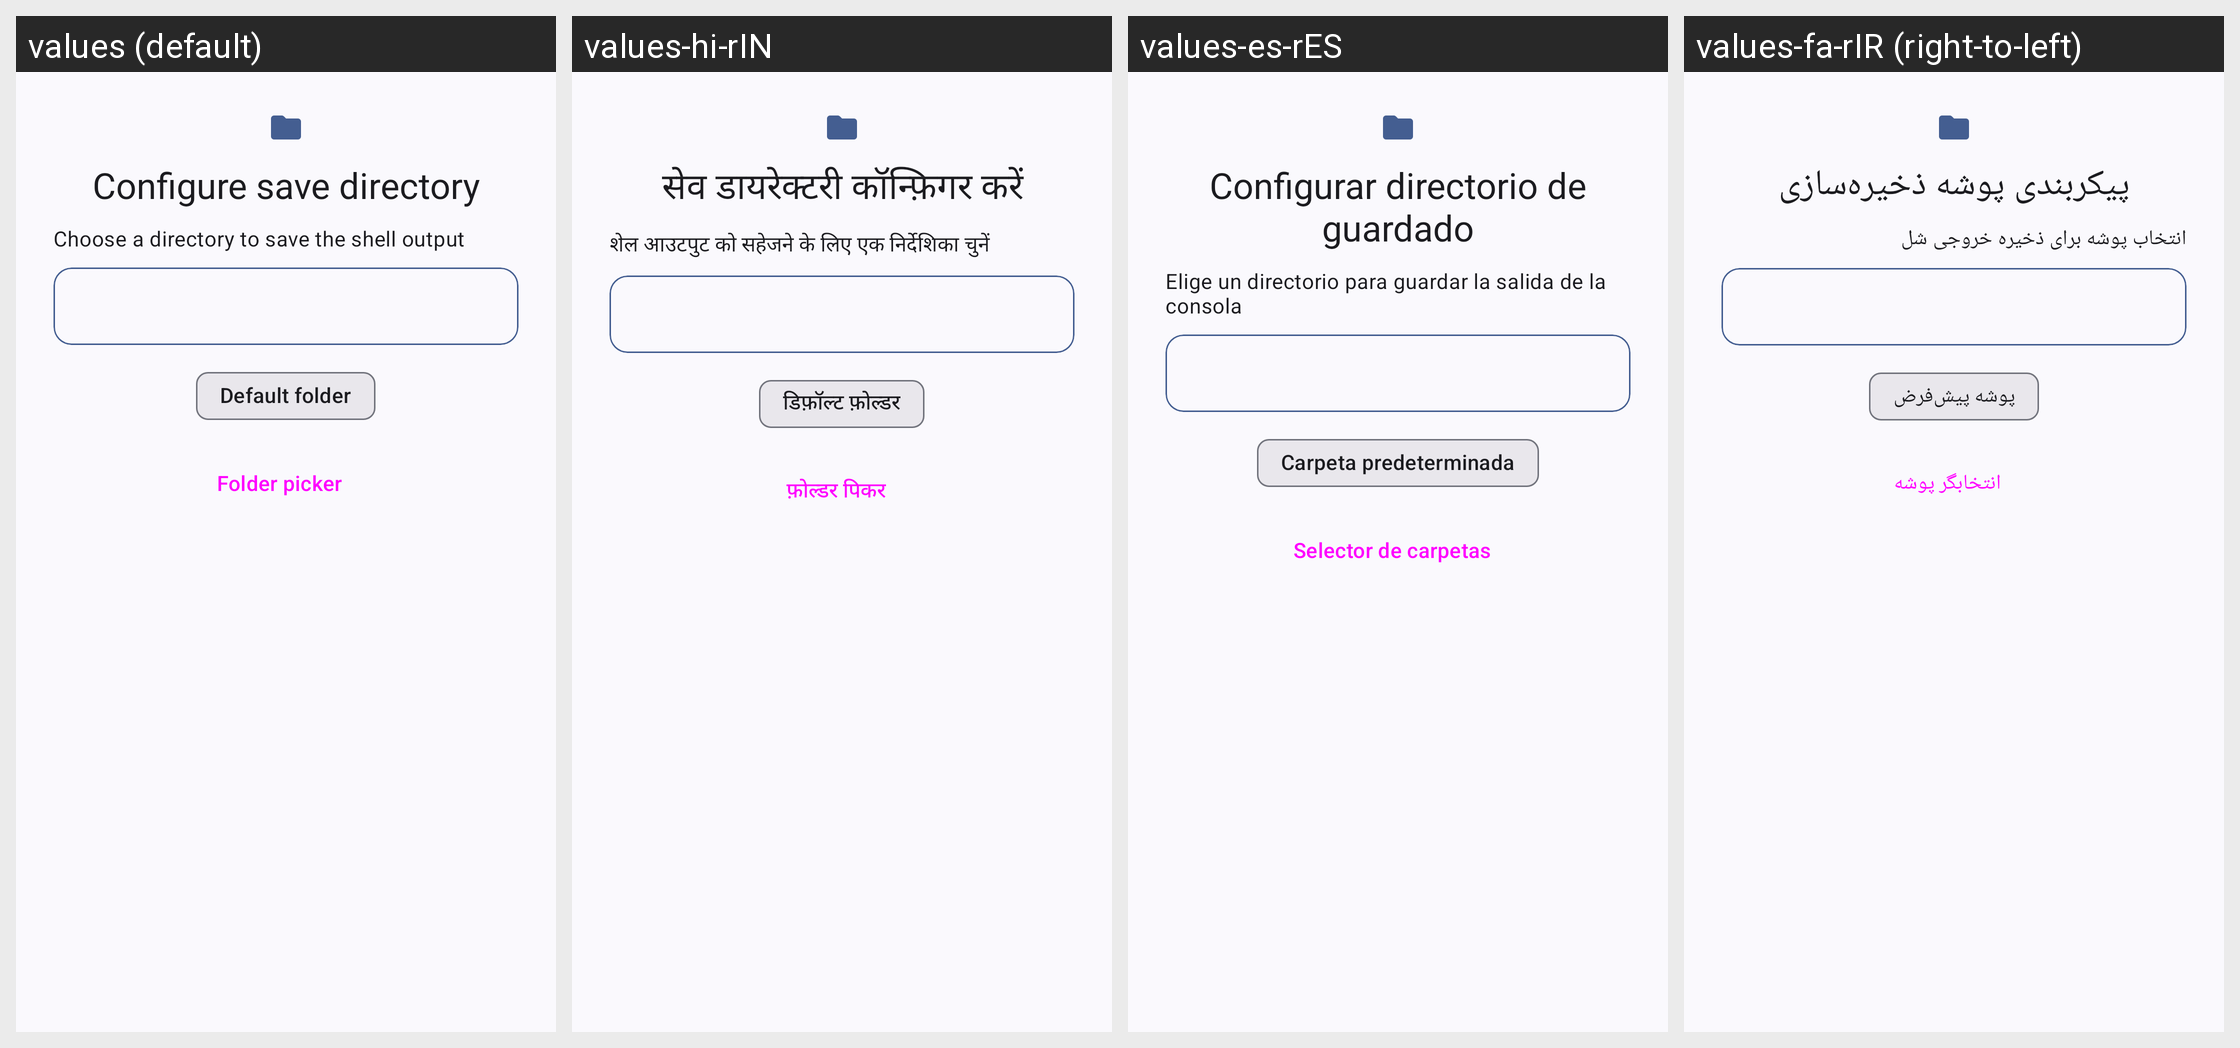

The Android screen above is rendered under several locales of the same app. Produce the string resources it draws, with the default and per-locale values.
Android screen res/layout/dialog_choose_directory.xml rendered under 4 locales, left to right: values (default), values-hi-rIN, values-es-rES, values-fa-rIR (right-to-left). Device: Nexus 5 (rendered at 1080×1920; each locale shown at half size, 540×960, under a caption strip naming it); theme Theme.AShellYou.
Other locales in the repository, not shown: values-ar, values-ar-rSA, values-de-rDE, values-fr, values-fr-rFR, values-hi, values-hu, values-in, values-it-rIT, values-ja, values-ja-rJP, values-pt, values-pt-rBR, values-pt-rPT, values-ru, values-ru-rRU, values-tr, values-tr-rTR, values-uk, values-uk-rUA, values-zh-rCN.
Strings drawn on this screen, with the default value and each locale's value (text and hints the layout hard-codes, and strings that could not be matched under every locale, appear in the picture but are not listed):

configure_save_directory
  values: Configure save directory
  values-hi-rIN: सेव डायरेक्टरी कॉन्फ़िगर करें
  values-es-rES: Configurar directorio de guardado
  values-fa-rIR: پیکربندی پوشه ذخیره‌سازی

des_configure_save_directory
  values: Choose a directory to save the shell output
  values-hi-rIN: शेल आउटपुट को सहेजने के लिए एक निर्देशिका चुनें
  values-es-rES: Elige un directorio para guardar la salida de la consola
  values-fa-rIR: انتخاب پوشه برای ذخیره خروجی شل

default_folder
  values: Default folder
  values-hi-rIN: डिफ़ॉल्ट फ़ोल्डर
  values-es-rES: Carpeta predeterminada
  values-fa-rIR: پوشه پیش‌فرض

folder_picker
  values: Folder picker
  values-hi-rIN: फ़ोल्डर पिकर
  values-es-rES: Selector de carpetas
  values-fa-rIR: انتخابگر پوشه
